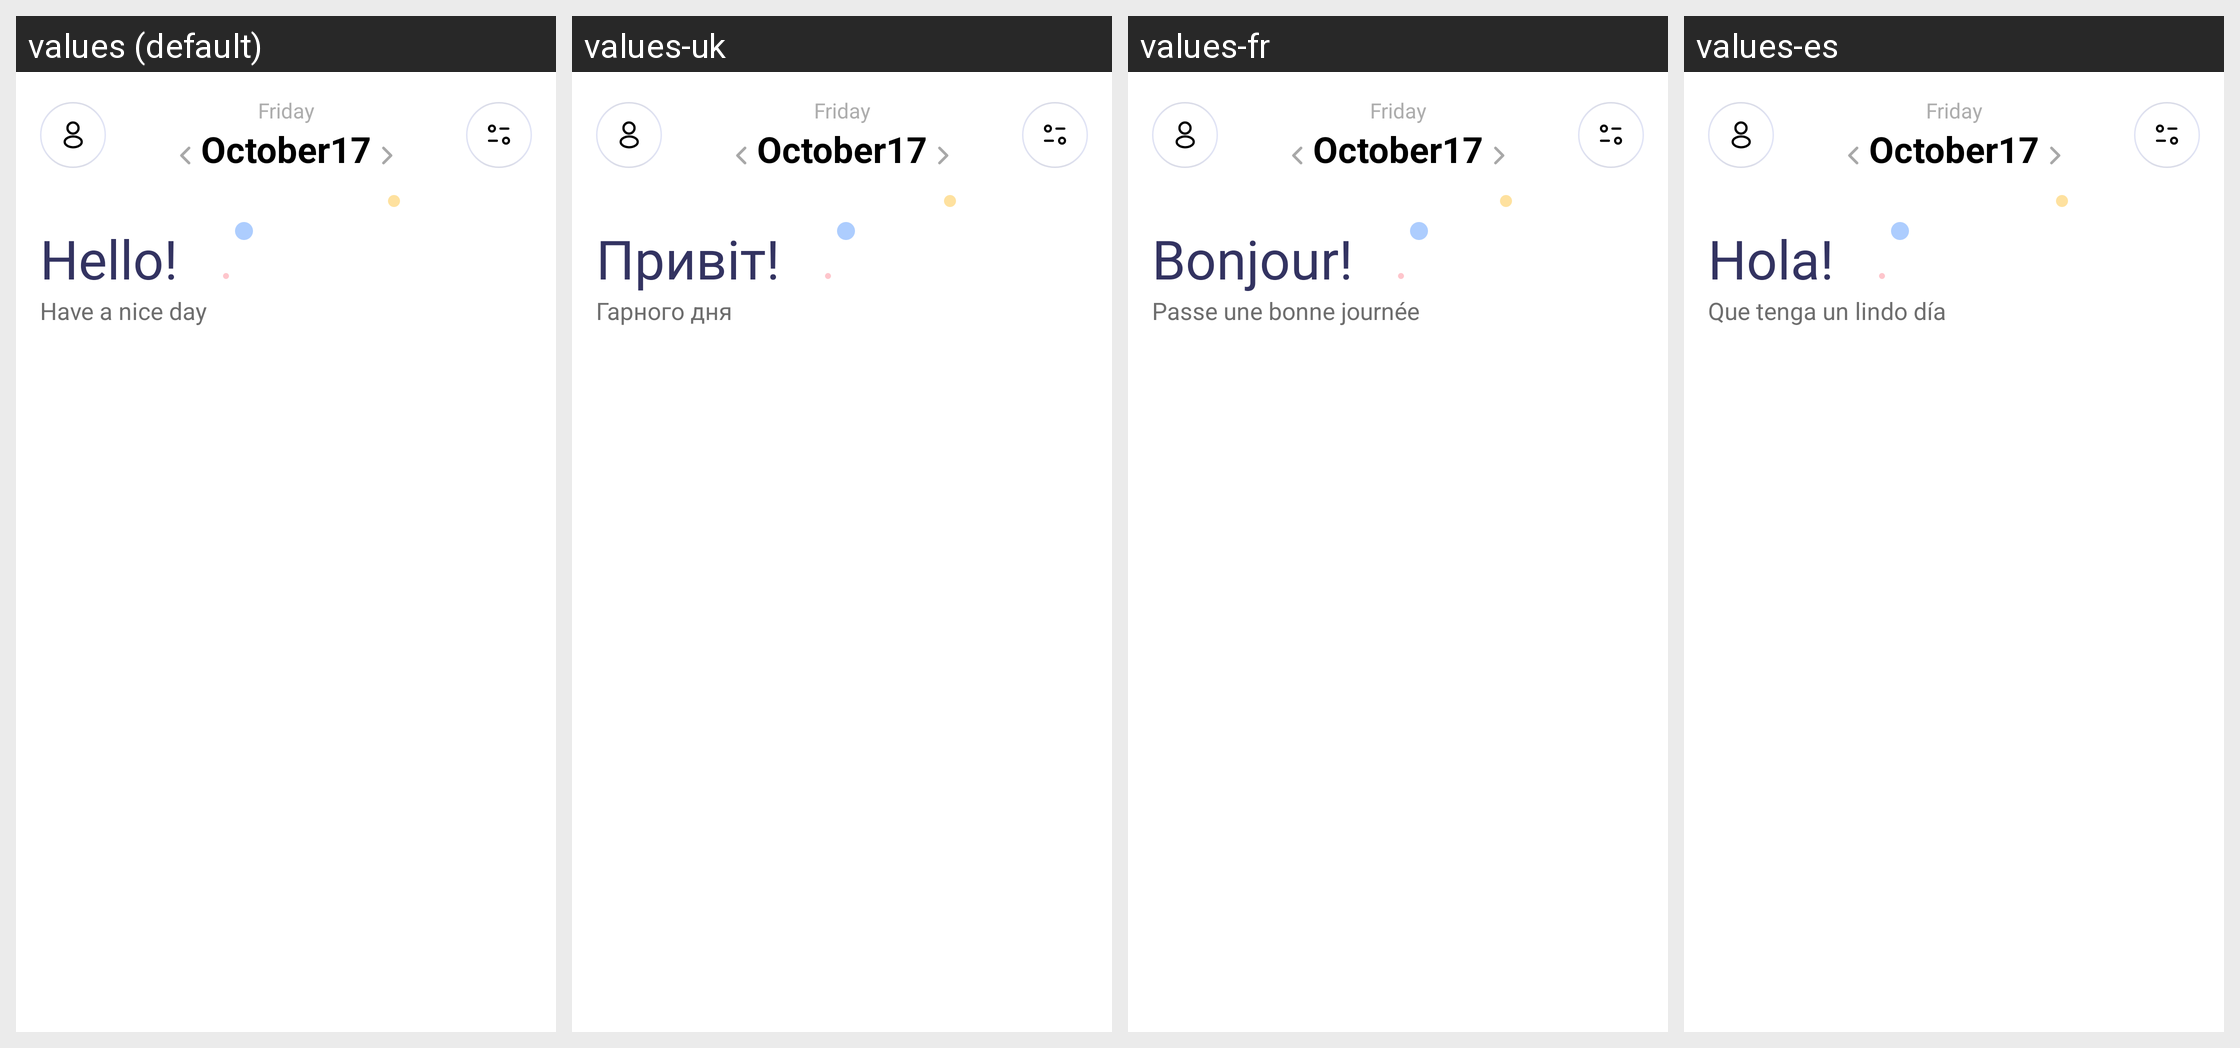

Locale-by-locale string values for the Android screen shown in this grid:
Android screen res/layout/fragment_home.xml rendered under 4 locales, left to right: values (default), values-uk, values-fr, values-es. Device: Nexus 5 (rendered at 1080×1920; each locale shown at half size, 540×960, under a caption strip naming it); theme Theme.StudentPlanner.
Strings drawn on this screen, with the default value and each locale's value (text and hints the layout hard-codes, and strings that could not be matched under every locale, appear in the picture but are not listed):

hello_text
  values: Hello!
  values-uk: Привіт!
  values-fr: Bonjour!
  values-es: Hola!

have_a_nice_day
  values: Have a nice day
  values-uk: Гарного дня
  values-fr: Passe une bonne journée
  values-es: Que tenga un lindo día
